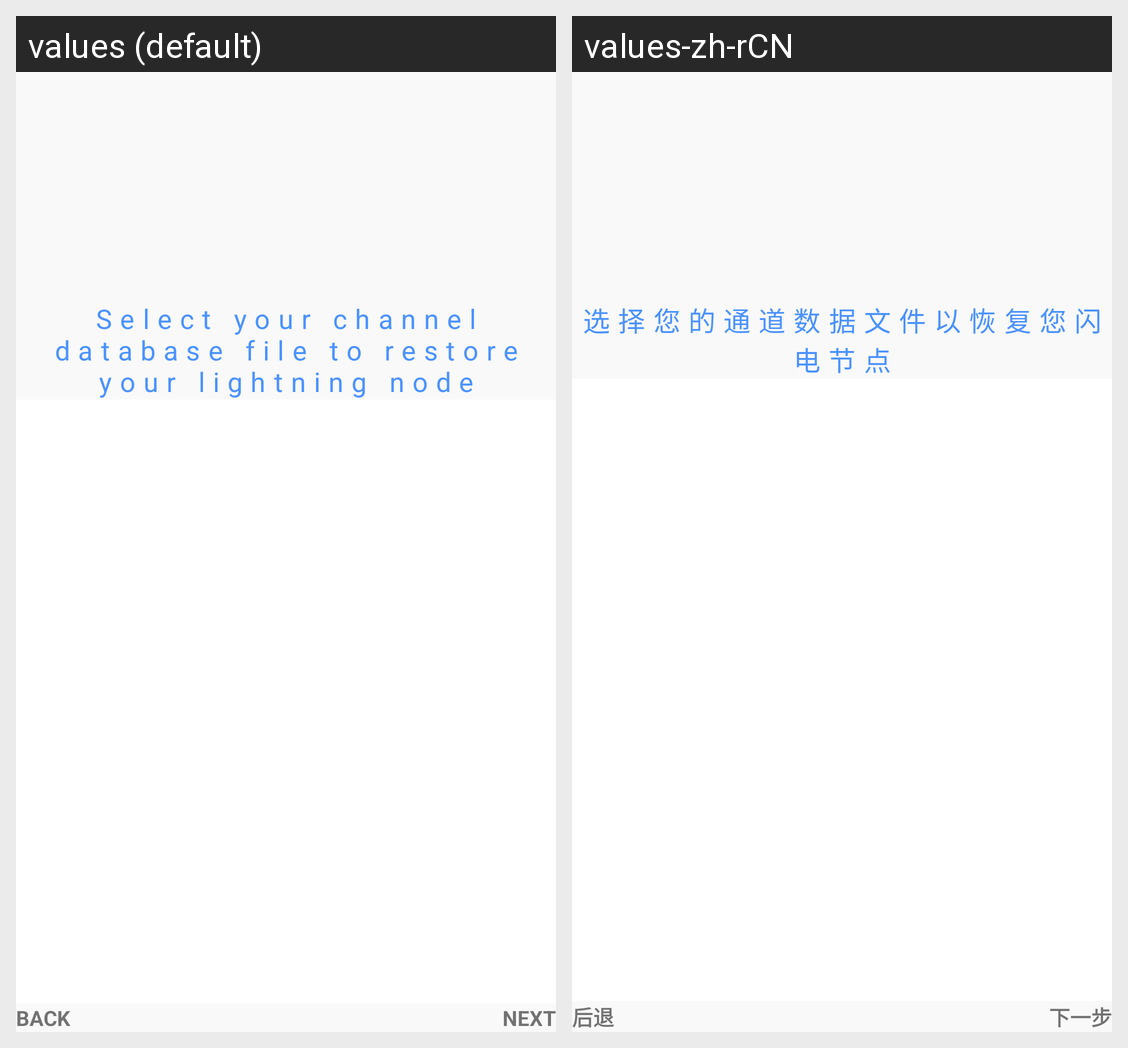

Translations of the strings shown on this Android screen, per locale in the grid:
Android screen res/layout/activity_restore_channel.xml rendered under 2 locales, left to right: values (default), values-zh-rCN. Device: Nexus 5 (rendered at 1080×1920; each locale shown at half size, 540×960, under a caption strip naming it); theme AppTheme.
Strings drawn on this screen, with the default value and each locale's value (text and hints the layout hard-codes, and strings that could not be matched under every locale, appear in the picture but are not listed):

restore_desc
  values: Select your channel database file to restore your lightning node
  values-zh-rCN: 选择您的通道数据文件以恢复您闪电节点

back_upper
  values: BACK
  values-zh-rCN: 后退

next_upper
  values: NEXT
  values-zh-rCN: 下一步
